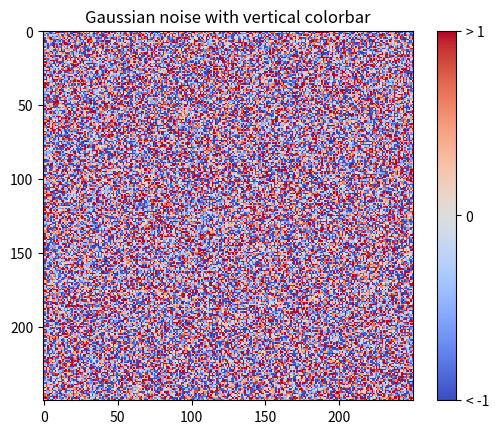
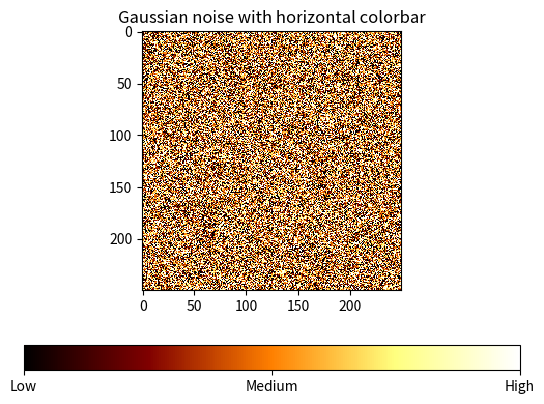

The matplotlib source for these figures, in order:
import matplotlib.pyplot as plt
import numpy as np
from matplotlib import cm
from numpy.random import randn

# Make plot with vertical (default) colorbar
fig, ax = plt.subplots()

data = np.clip(randn(250, 250), -1, 1)

cax = ax.imshow(data, interpolation='nearest', cmap=cm.coolwarm)
ax.set_title('Gaussian noise with vertical colorbar')

# Add colorbar, make sure to specify tick locations to match desired ticklabels
cbar = fig.colorbar(cax, ticks=[-1, 0, 1])
cbar.ax.set_yticklabels(['< -1', '0', '> 1'])# vertically oriented colorbar

# Make plot with horizontal colorbar
fig, ax = plt.subplots()

data = np.clip(randn(250, 250), -1, 1)

cax = ax.imshow(data, interpolation='nearest', cmap=cm.afmhot)
ax.set_title('Gaussian noise with horizontal colorbar')

cbar = fig.colorbar(cax, ticks=[-1, 0, 1], orientation='horizontal')
cbar.ax.set_xticklabels(['Low', 'Medium', 'High'])# horizontal colorbar

plt.show()